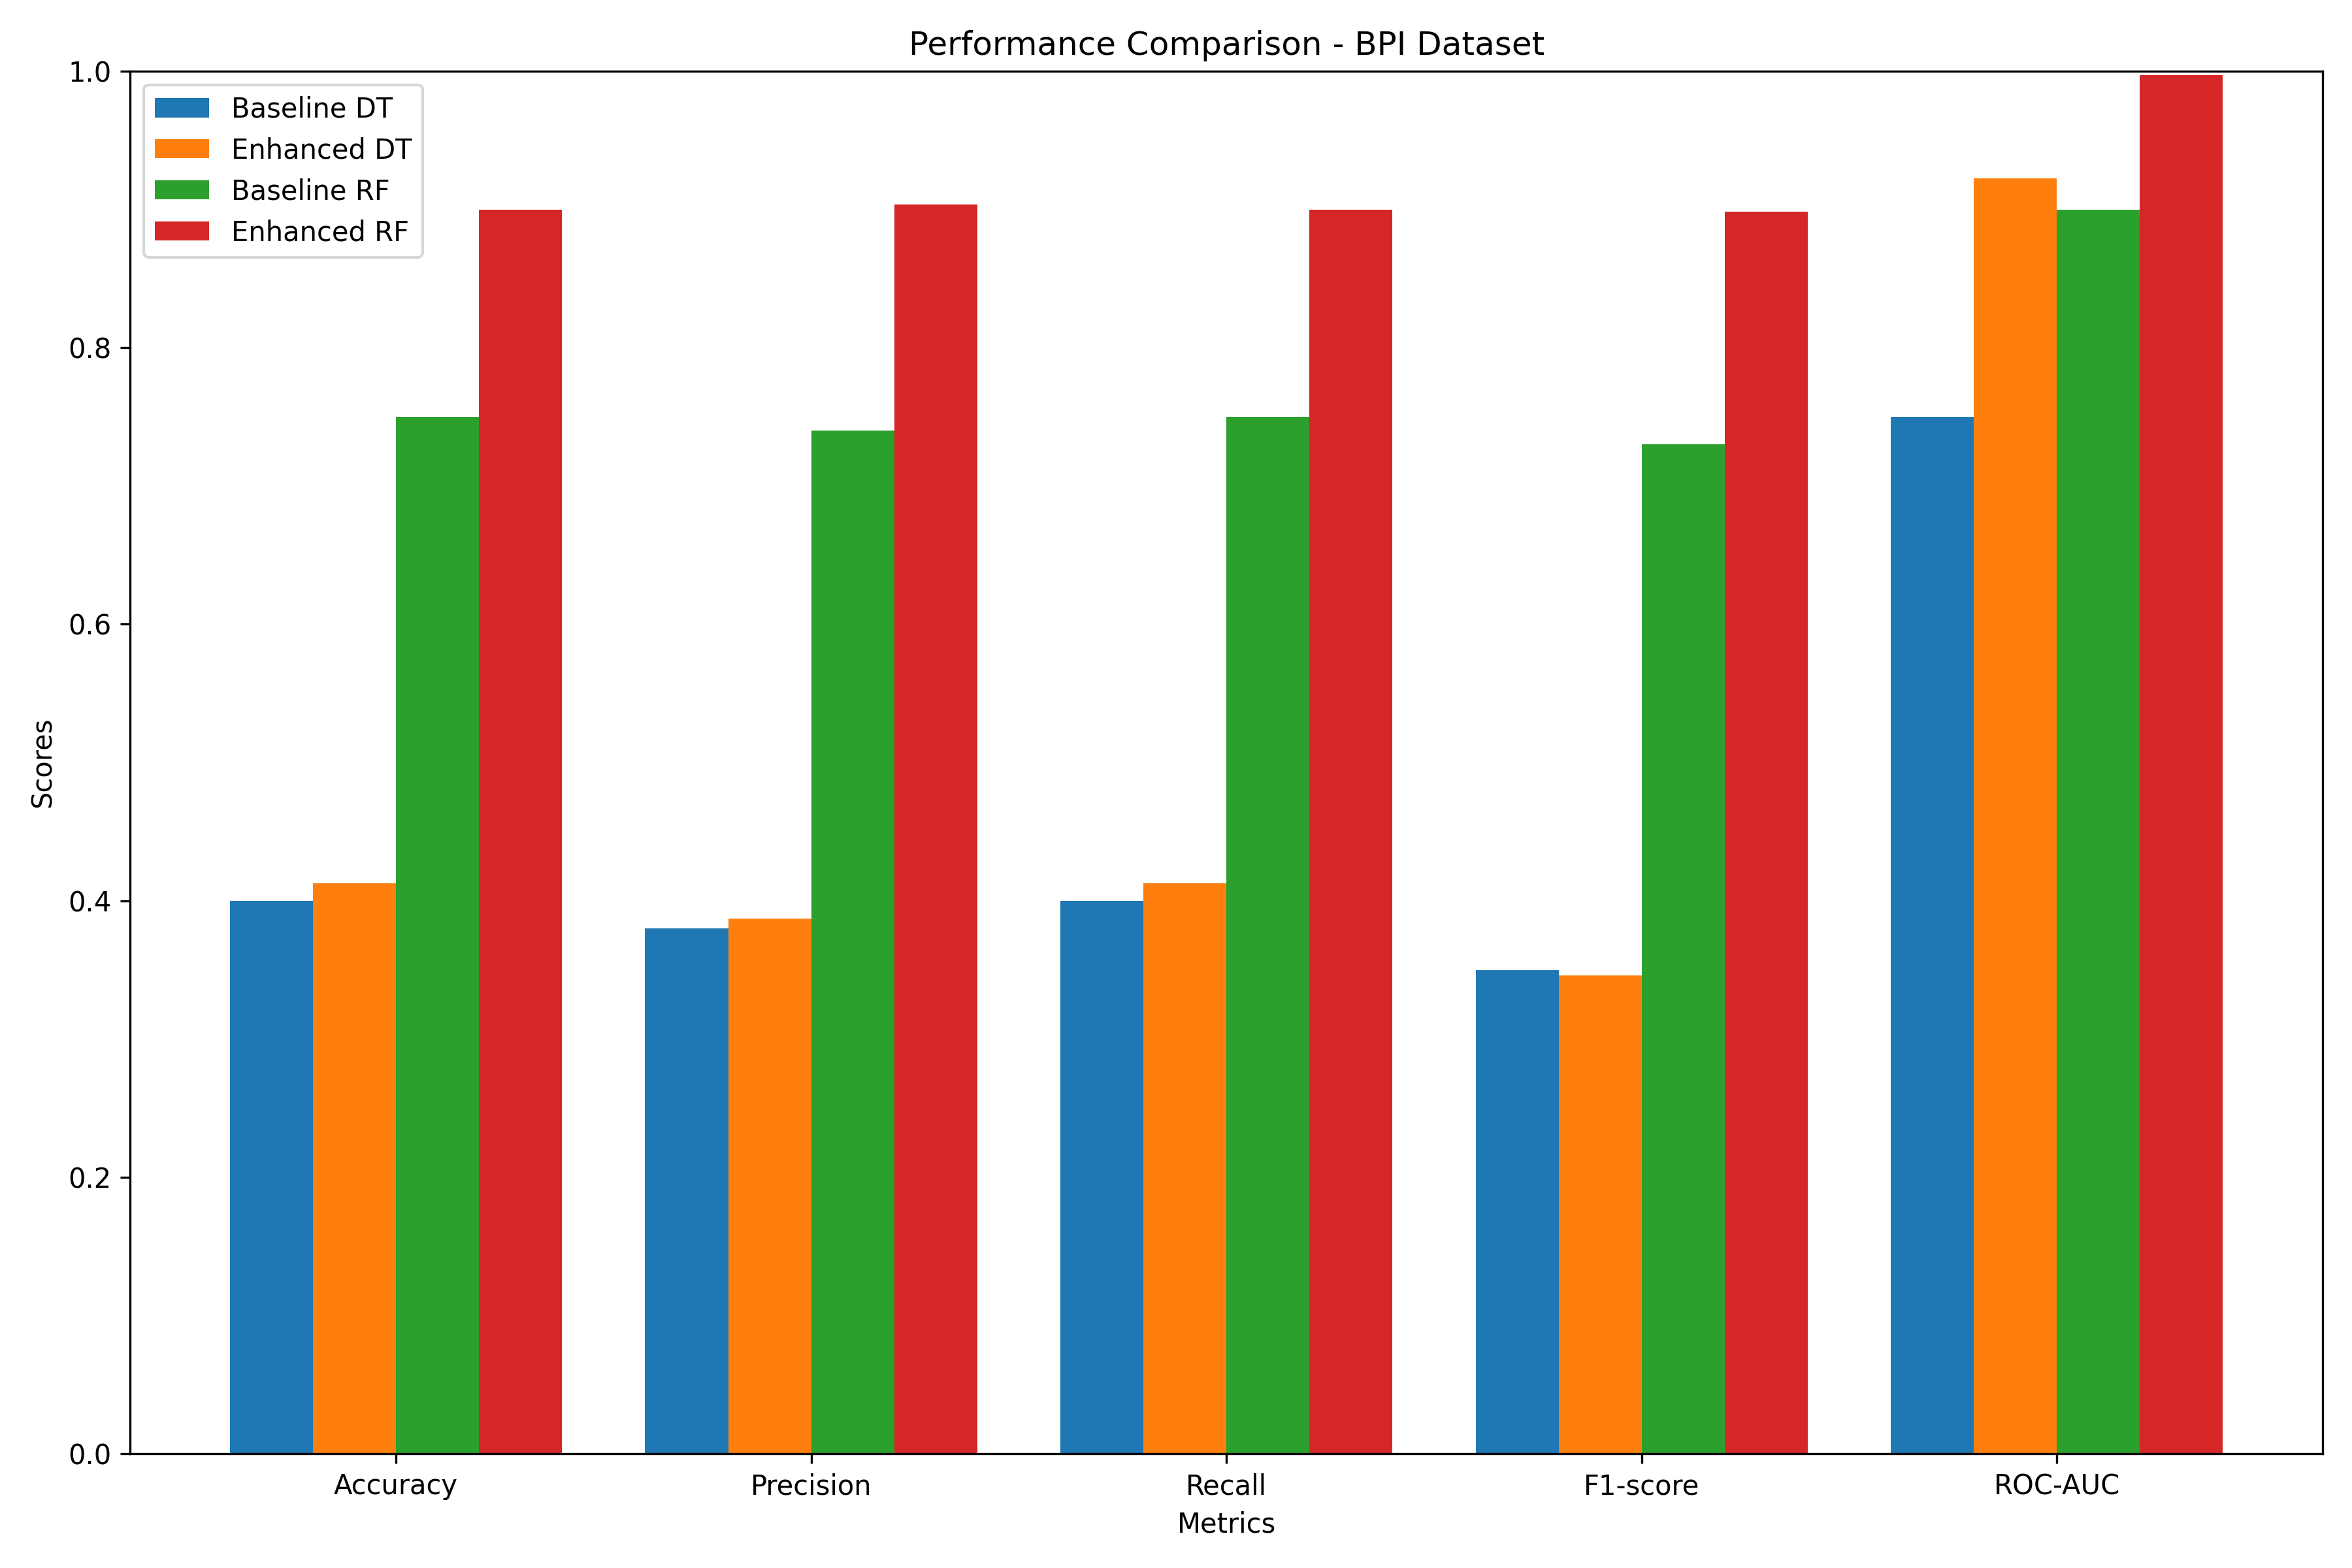

The table this chart was drawn from, first rows:
Metric, Baseline DT, Enhanced DT, Baseline RF, Enhanced RF, DT_Improvement, RF_Improvement, DT_Improvement_Pct, RF_Improvement_Pct, p_value, Significant
Accuracy, 0.4, 0.4125, 0.75, 0.9, 0.0125, 0.15, 3.124, 20, 0.02223, True
Precision, 0.38, 0.3873, 0.74, 0.9038, 0.007255, 0.1638, 1.909, 22.14, 0.02898, True
Recall, 0.4, 0.4125, 0.75, 0.9, 0.0125, 0.15, 3.124, 20, 0.02223, True
F1-score, 0.35, 0.3459, 0.73, 0.8982, -0.00413, 0.1682, -1.18, 23.04, 0.5, False
ROC-AUC, 0.75, 0.9224, 0.9, 0.9973, 0.1724, 0.09733, 22.99, 10.81, 0.002741, True
